Run: headless pygame with SDL's dummy video driver; simulated clock (each Clock.tick advances the game by its frame time, no real sleeping); random seed 0; keys injected as events and as key.get_pressed() state; no mouse input.
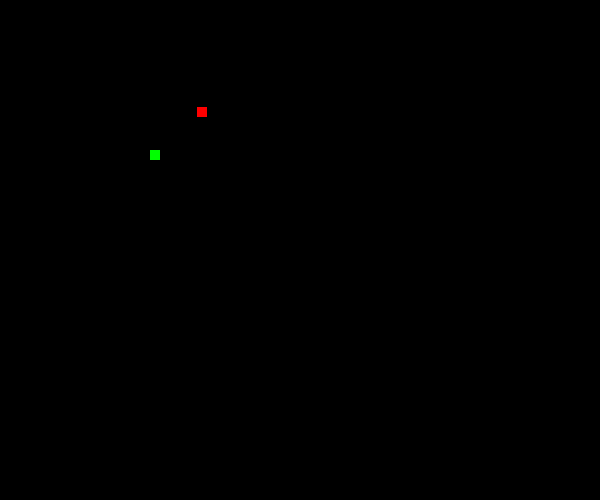
Frame 1 of 4 · flips 1–60 · no input
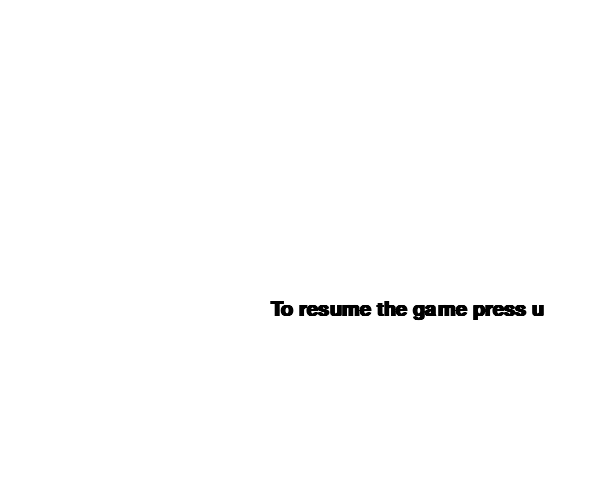
Frame 2 of 4 · flips 61–180 · tapped SPACE, RETURN · held RIGHT (→), D
Frame 3 of 4 · flips 181–300 · held DOWN (↓), S · screen unchanged from frame 2, image omitted
Frame 4 of 4 · flips 301–420 · held LEFT (←), A, UP (↑), W · screen unchanged from frame 3, image omitted

The pygame program that drew these frames:

import pygame
import random
import math

pygame.init()
screen = pygame.display.set_mode((600, 500))
clock = pygame.time.Clock()
font = pygame.font.SysFont('comicsans', 30, True)


class Player:
    def __init__(self, x, y, width, color, lifes):
        self.x = x
        self.y = y
        self.width = width
        self.color = color
        self.delta_x = 0
        self.delta_y = 0
        self.snake_List = []
        self.snake_length = 1
        self.block_size = 10
        self.score = 0
        self.lifes = lifes

    def boundary(self):
        if self.x < 0:
            self.x = 0
            return False
        if self.x > 800 - self.width:
            self.x = 800 - self.width
            return False
        if self.y < 0:
            self.y = 0
            return False
        if self.y > 590:
            self.y = 590
            return False

    def draw(self, block_size1, snake_list):
        for x in snake_list:
            pygame.draw.rect(screen, self.color, (x[0], x[1], block_size1, block_size1))


class Food:
    def __init__(self, x, y, width, color):
        self.x = x
        self.y = y
        self.width = width
        self.color = color

    def draw(self):
        pygame.draw.rect(screen, self.color, (self.x, self.y, self.width, self.width))


def collision(x1, y1, x2, y2):
    dist = math.sqrt(((x2 - x1) ** 2) + ((y2 - y1) ** 2))
    if dist < 15:
        return True
    else:
        return False


def pause():
    paused = True
    while paused:
        for event in pygame.event.get():
            if event.type == pygame.QUIT:
                pygame.quit()
                quit()
            if event.type == pygame.KEYDOWN:
                if event.key == pygame.K_u:
                    paused = False
        screen.fill((255, 255, 255))
        text1 = font.render('To resume the game press u', 1, (0, 0, 0))
        screen.blit(text1, (270, 300))
        pygame.display.update()


snake = Player(150, 150, 10, (0, 255, 0), 3)
apple = Food(random.randint(0, 290), random.randint(0, 190), 10, (255, 0, 0))


def main():
    run = True
    while run:
        for event in pygame.event.get():
            if event.type == pygame.QUIT:
                run = False
            if event.type == pygame.KEYDOWN:
                if event.key == pygame.K_RIGHT:
                    snake.delta_x = 5
                    snake.delta_y = 0
                elif event.key == pygame.K_LEFT:
                    snake.delta_x = -5
                    snake.delta_y = 0
                elif event.key == pygame.K_UP:
                    snake.delta_y = -5
                    snake.delta_x = 0
                elif event.key == pygame.K_DOWN:
                    snake.delta_y = 5
                    snake.delta_x = 0
                elif event.key == pygame.K_SPACE:
                    pause()
        screen.fill((0, 0, 0))
        text = font.render('Score: ' + str(snake.score), 1, (0, 0, 255))
        screen.blit(text, (690, 10))
        snake.x += snake.delta_x
        snake.y += snake.delta_y
        if snake.boundary() is False:
            run = False
        col = collision(snake.x, snake.y, apple.x, apple.y)
        snake_head = [snake.x, snake.y]
        snake.snake_List.append(snake_head)
        if len(snake.snake_List) > snake.snake_length:
            del snake.snake_List[0]  # as the older elements will be front so u delete them
        for segment in snake.snake_List[:-1]:  # as the last element in snake list is the head
            if segment == snake_head:
                run = False
        snake.draw(snake.block_size, snake.snake_List)
        if col is True:
            apple.x = random.randint(0, 290)
            apple.y = random.randint(0, 190)
            snake.snake_length += 1
            snake.score += 1
        # pygame.draw.rect(screen, (0, 0, 255), (apple.x, apple.y, apple.width, apple.width))
        apple.draw()
        # pygame.draw.rect(screen, (255, 0, 0), (snake.x, snake.y, snake.width, snake.width))
        pygame.display.update()
        clock.tick(30)


if __name__ == '__main__':
    main()
